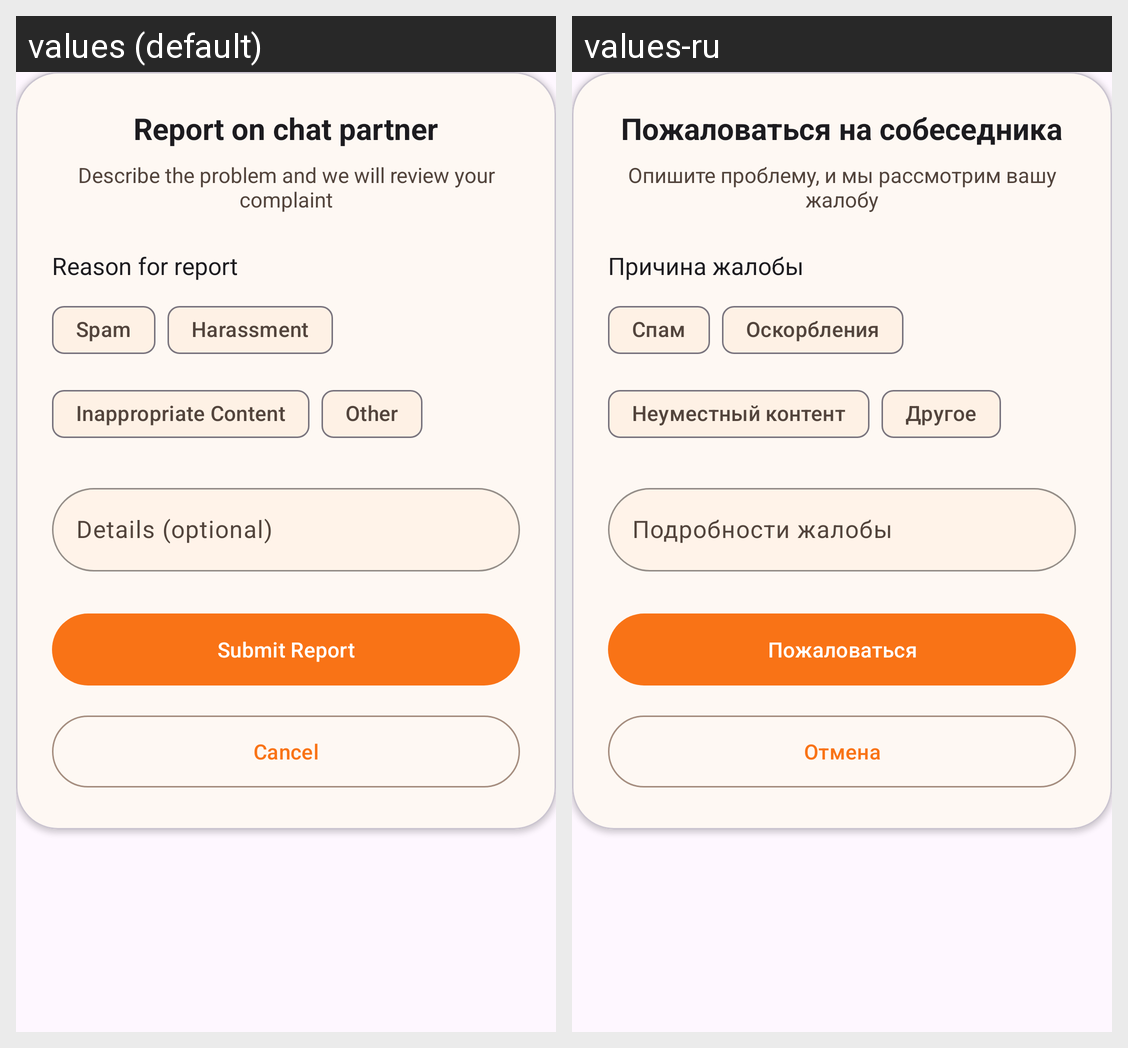

The same Android screen rendered under two of its app's locales, left to right. List the strings drawn on it with the default value and each locale's translation.
Android screen res/layout/fragment_report_dialog.xml rendered under 2 locales, left to right: values (default), values-ru. Device: Nexus 5 (rendered at 1080×1920; each locale shown at half size, 540×960, under a caption strip naming it); theme Theme.Common_Ground.
Strings drawn on this screen, with the default value and each locale's value (text and hints the layout hard-codes, and strings that could not be matched under every locale, appear in the picture but are not listed):

report_title
  values: Report on chat partner
  values-ru: Пожаловаться на собеседника

report_description
  values: Describe the problem and we will review your complaint
  values-ru: Опишите проблему, и мы рассмотрим вашу жалобу

report_reason_title
  values: Reason for report
  values-ru: Причина жалобы

reason_spam
  values: Spam
  values-ru: Спам

reason_harassment
  values: Harassment
  values-ru: Оскорбления

reason_inappropriate
  values: Inappropriate Content
  values-ru: Неуместный контент

reason_other
  values: Other
  values-ru: Другое

report_details
  values: Details (optional)
  values-ru: Подробности жалобы

submit_report
  values: Submit Report
  values-ru: Пожаловаться

cancel
  values: Cancel
  values-ru: Отмена
